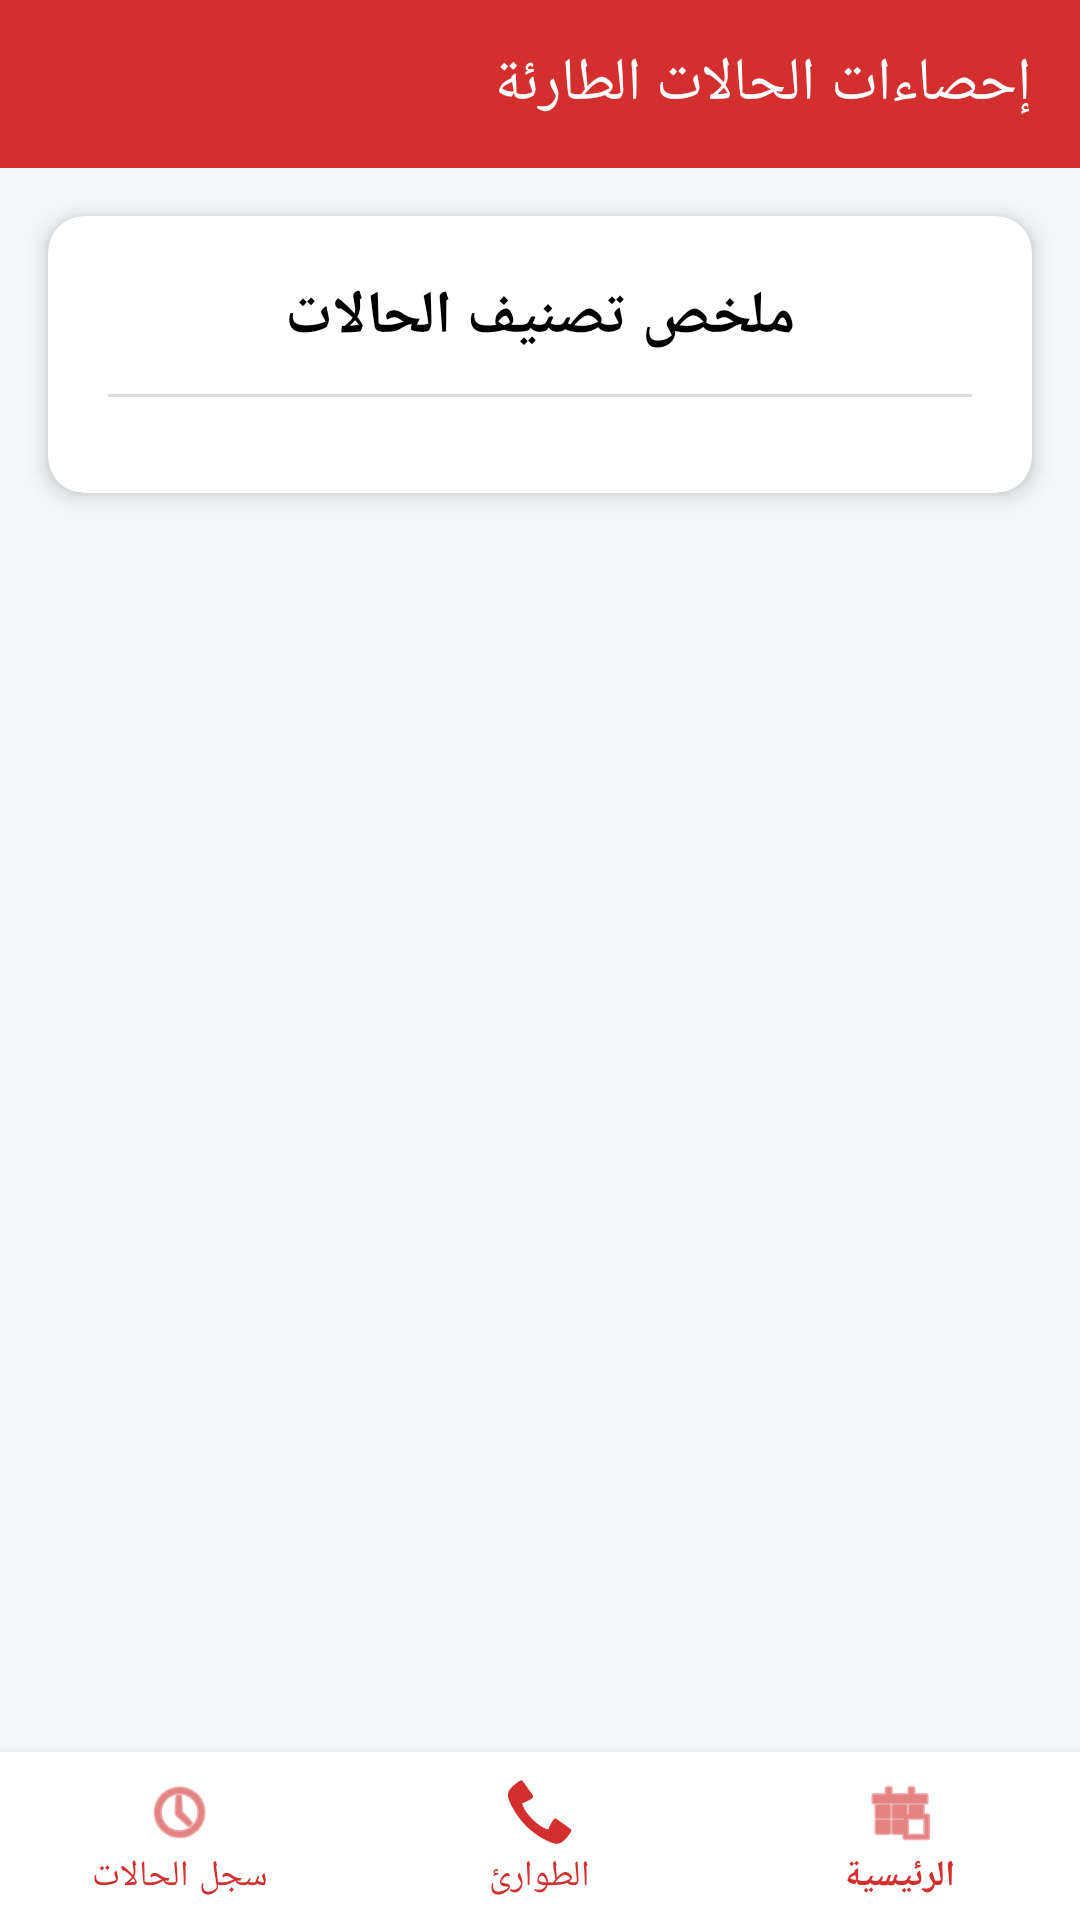

Layout XML and referenced resources for this Android screen:
<!-- AndroidManifest.xml: application theme Theme.FirstAidHero -->
<!-- res/layout/activity_stats.xml -->
<?xml version="1.0" encoding="utf-8"?>
<RelativeLayout xmlns:android="http://schemas.android.com/apk/res/android"
    xmlns:app="http://schemas.android.com/apk/res-auto"
    xmlns:tools="http://schemas.android.com/tools"
    android:layout_width="match_parent"
    android:layout_height="match_parent"
    android:background="#F4F7F9"
    android:layoutDirection="rtl"
    android:fitsSystemWindows="true"
    tools:context=".StatsActivity">

    <com.google.android.material.appbar.AppBarLayout
        android:id="@+id/app_bar"
        android:layout_width="match_parent"
        android:layout_height="wrap_content">
        <androidx.appcompat.widget.Toolbar
            android:id="@+id/toolbar_stats"
            android:layout_width="match_parent"
            android:layout_height="?attr/actionBarSize"
            android:background="@color/primary"
            app:title="إحصاءات الحالات الطارئة"
            app:titleTextColor="@android:color/white" />
    </com.google.android.material.appbar.AppBarLayout>

    <androidx.core.widget.NestedScrollView
        android:layout_width="match_parent"
        android:layout_height="match_parent"
        android:layout_below="@id/app_bar"
        android:layout_above="@+id/bottom_navigation">

        <androidx.cardview.widget.CardView
            android:layout_width="match_parent"
            android:layout_height="wrap_content"
            android:layout_margin="16dp"
            app:cardCornerRadius="12dp"
            app:cardElevation="4dp">

            <LinearLayout
                android:layout_width="match_parent"
                android:layout_height="wrap_content"
                android:orientation="vertical"
                android:padding="20dp">

                <TextView
                    android:layout_width="match_parent"
                    android:layout_height="wrap_content"
                    android:text="ملخص تصنيف الحالات"
                    android:textSize="20sp"
                    android:textStyle="bold"
                    android:textColor="@android:color/black"
                    android:gravity="center" />

                <View
                    android:layout_width="match_parent"
                    android:layout_height="1dp"
                    android:background="#DDDDDD"
                    android:layout_marginTop="12dp"
                    android:layout_marginBottom="12dp" />

                <androidx.recyclerview.widget.RecyclerView
                    android:id="@+id/rv_stats"
                    android:layout_width="match_parent"
                    android:layout_height="wrap_content" />

            </LinearLayout>
        </androidx.cardview.widget.CardView>
    </androidx.core.widget.NestedScrollView>

    <com.google.android.material.bottomnavigation.BottomNavigationView
        android:id="@+id/bottom_navigation"
        android:layout_width="match_parent"
        android:layout_height="wrap_content"
        android:layout_alignParentBottom="true"
        android:background="@android:color/white"
        app:menu="@menu/bottom_nav_menu"
        app:itemIconTint="@color/primary"
        app:itemTextColor="@color/primary" />

</RelativeLayout>
<!-- resources referenced by this layout -->
<resources>
  <color name="primary">#D32F2F</color>
  <style name="Theme.FirstAidHero" parent="Theme.MaterialComponents.Light.NoActionBar">
          
          <item name="colorPrimary">@color/primary</item>
          <item name="colorPrimaryDark">@color/primary_dark</item>
          <item name="colorAccent">@color/accent</item>
  
          
          <item name="android:statusBarColor">@color/primary_dark</item>
          <item name="android:windowBackground">@color/gray_light</item>
  
          
          <item name="android:layoutDirection">rtl</item>
      </style>
  <color name="primary_dark">#B71C1C</color>
  <color name="accent">#FF5252</color>
  <color name="gray_light">#F5F5F5</color>
</resources>
